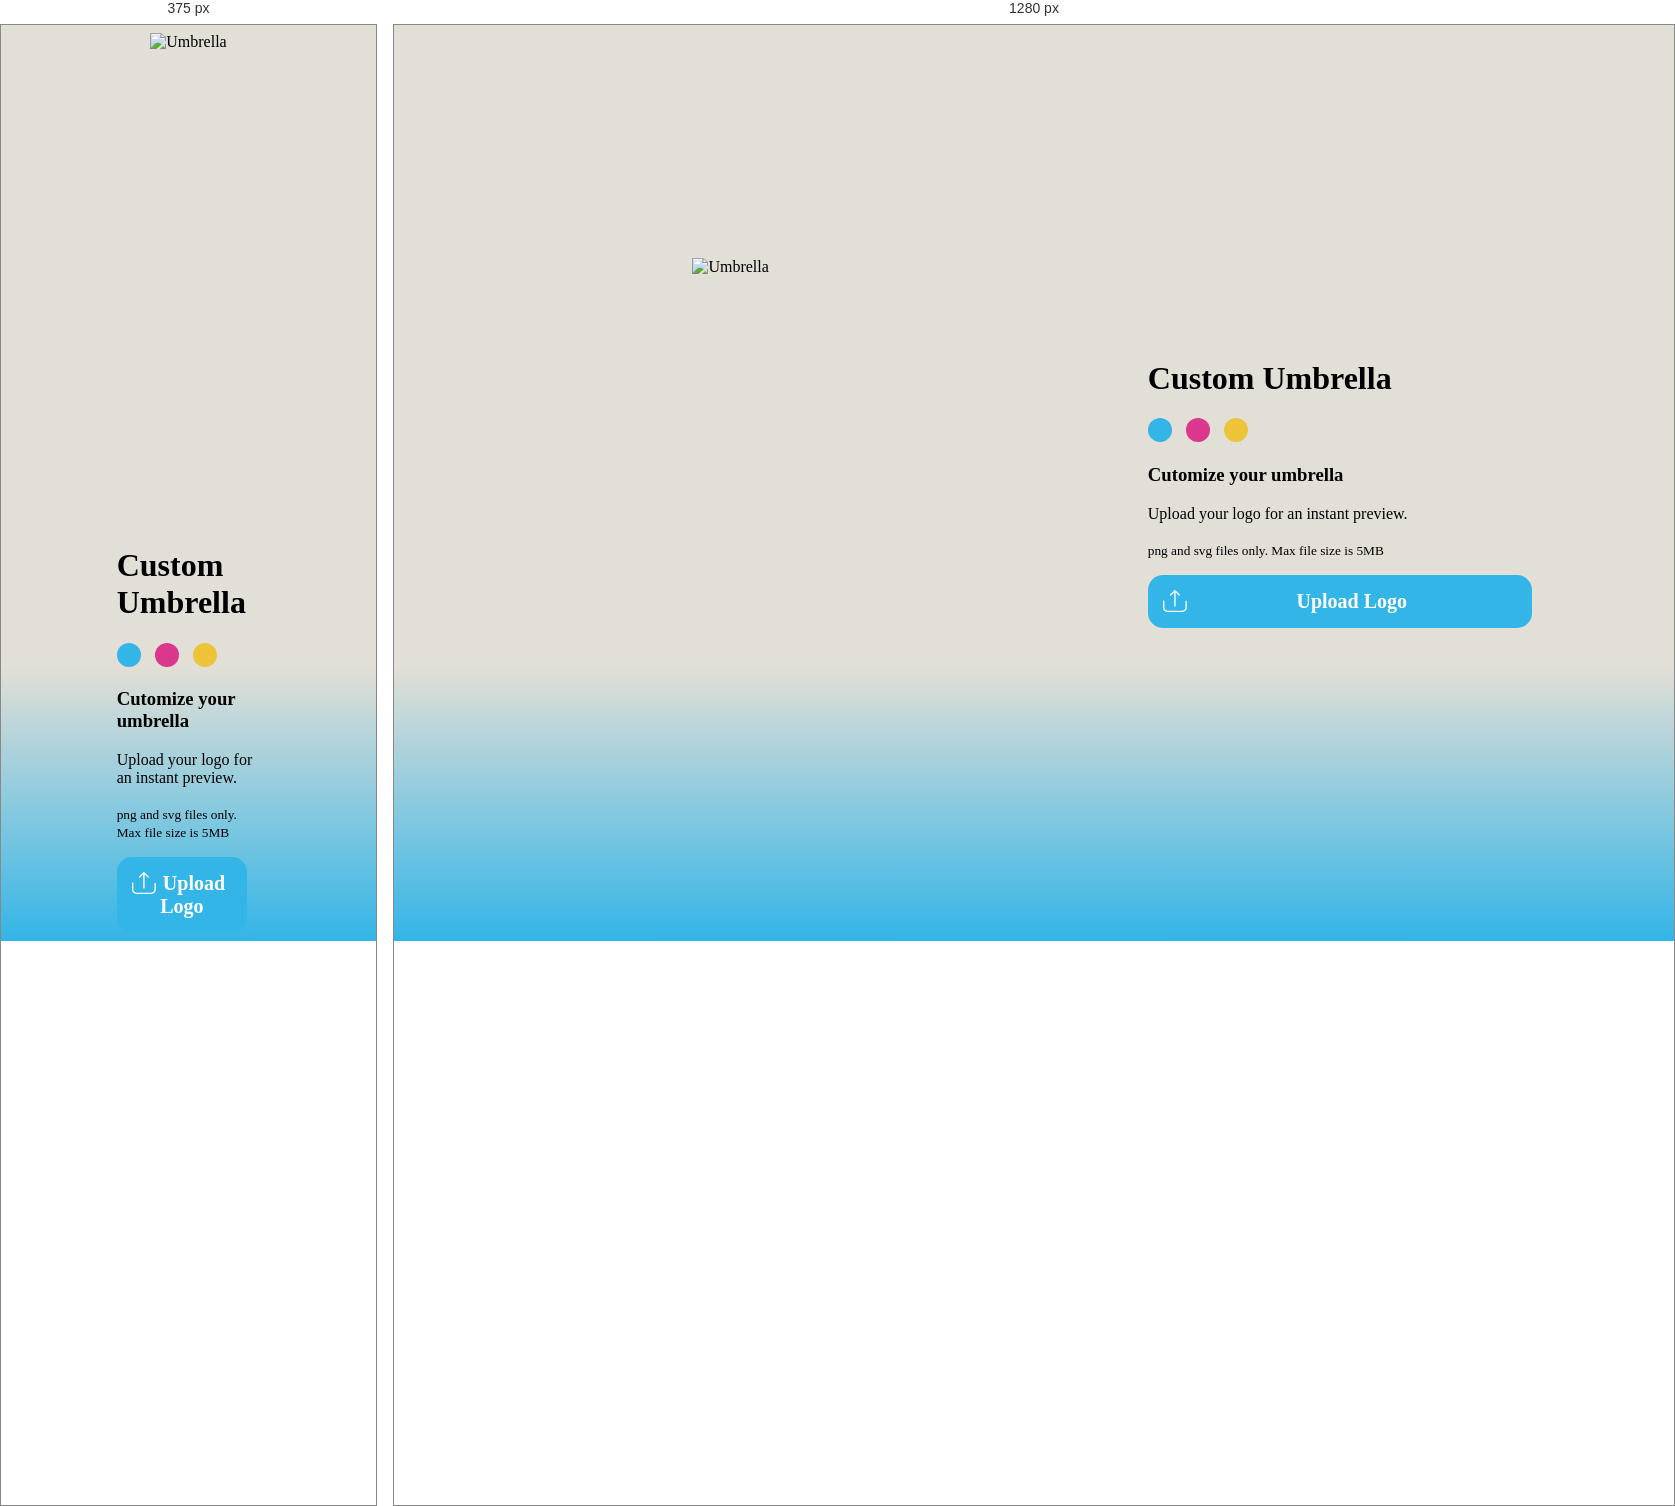
Rendered at 375 px and 1280 px, left to right.

<!-- file: index.html -->
<!DOCTYPE html>
<html lang="en">
<head>
<meta charset="UTF-8">
<meta name="viewport" content="width=device-width, initial-scale=1.0">
<title>Umbrella Customizer</title>
<link rel="stylesheet" href="style.css">
</head>
<body>
<div class="customizer">
  <div class="umbrella-preview">
    <div id="svgContainer">
        <svg id="mySVG" fill="#33b5e7" aria-hidden="true" focusable="false" role="presentation" viewBox="0 0 28.3 31.2" width="28.3" height="31.2" version="1.1" xmlns="http://www.w3.org/2000/svg"><path d="M25.1 23.6c-.3.1-.6.2-1 .2-.6.1-1.3 0-2.1.1s-1.7.3-2.6.8c-.8.5-1.4 1.1-1.9 1.6-.7.9-1.1 1.7-1.5 2.2-.2.3-.4.4-.7.6-.2.1-.4.2-.8.2v-13L26 22.9c-.3.3-.6.5-.9.7m-11.3 5.9c-.5-.1-.8-.2-1-.4-.2-.2-.5-.4-.7-.7-.3-.5-.7-1.1-1.2-1.7-.5-.7-1.1-1.3-2.1-1.9-.8-.5-1.6-.7-2.3-.8-1.1-.2-2-.1-2.7-.2l-.9-.3c-.2-.1-.4-.3-.6-.6l11.4-6.6v13.2zM1.7 21.3c0-.3.1-.6.2-1 .2-.5.6-1.1.9-1.9.3-.8.6-1.7.6-2.8v-.1c0-1.5-.6-2.6-1-3.5l-.6-1.2c-.1-.4-.2-.7-.2-1 0-.3.1-.6.2-1l11.4 6.6-11.3 6.8c-.1-.4-.2-.7-.2-.9M3.2 7.6c.3-.1.6-.2 1-.2.6-.1 1.3 0 2.1-.1.7-.2 1.6-.4 2.5-.9.8-.5 1.4-1.1 1.9-1.6.7-.9 1.1-1.7 1.5-2.2.2-.3.4-.4.7-.6.2-.1.5-.2.8-.2V15L2.3 8.3c.3-.4.6-.6.9-.7m11.3-5.9c.5 0 .8.2 1 .4.2.2.5.4.7.7.3.5.7 1.1 1.2 1.7.5.7 1.1 1.3 2.1 1.9.8.5 1.6.7 2.4.8 1.1.1 2 .1 2.7.2l.9.3c.2.1.4.3.6.6l-11.4 6.6V1.7zm12.1 8.2c0 .3-.1.6-.2 1-.2.5-.6 1.1-.9 1.9-.3.8-.6 1.7-.6 2.8v.2c0 1.5.5 2.6 1 3.5l.6 1.2c.1.4.2.7.2 1 0 .3-.1.6-.2.9l-11.4-6.6L26.3 9c.2.4.3.7.3.9m.4 7.8c-.3-.6-.5-1.3-.5-2v-.1c0-1 .4-1.8.8-2.7.2-.4.5-.8.6-1.3.2-.5.3-1 .3-1.6 0-.7-.2-1.4-.6-2.1-.5-.8-1.1-1.4-1.8-1.7-.5-.2-1-.3-1.5-.4-.7-.1-1.4-.1-2.1-.1-.7-.1-1.3-.2-1.9-.6-.6-.3-1-.7-1.4-1.2-.5-.9-.9-1.7-1.6-2.5-.3-.4-.7-.8-1.3-1-.5-.3-1.1-.4-1.9-.4-1 0-1.8.2-2.4.7-.5.3-.8.7-1.1 1.1-.4.6-.7 1.2-1.1 1.7-.4.5-.8 1-1.5 1.4-.6.4-1.2.5-1.8.6-.9.1-1.8 0-2.8.2-.5.1-1 .3-1.5.7-.5.3-.9.8-1.3 1.4C.2 8.5 0 9.3 0 10c0 .6.1 1.1.3 1.6.3.7.7 1.3 1 2 .3.6.5 1.3.5 2.1v.1c0 1.1-.4 1.8-.8 2.7-.2.4-.5.8-.6 1.3-.2.5-.3 1-.3 1.6 0 .7.2 1.4.6 2.1.5.8 1.1 1.4 1.8 1.7.5.2 1 .3 1.5.4.7.1 1.4.1 2.1.1.7.1 1.3.2 2 .6.6.3 1 .7 1.4 1.2.5.7.9 1.5 1.6 2.3.3.4.7.7 1.3 1 .5.3 1.2.4 1.9.4 1 0 1.8-.3 2.4-.7.5-.3.8-.7 1.1-1.1.4-.6.8-1.2 1.2-1.7.4-.5.8-1 1.5-1.4.6-.3 1.1-.5 1.7-.6.9-.1 1.8 0 2.8-.2.5-.1 1-.3 1.5-.6s.9-.8 1.3-1.4c.4-.7.6-1.5.6-2.1 0-.6-.1-1.1-.3-1.6-.5-.9-.8-1.5-1.1-2.1"></path></svg>
    </div>
    <img id="umbrella" src="Static/Blue umbrella.png" alt="Umbrella">
    <img id="logo-preview" src="Static/logo.png" alt="Logo Preview">
  </div>
  <div class="controls">
    <div>
        <h1>Custom Umbrella</h1>
    </div>
    <div class="color-swatches">
      <button class="color-swatch" style="background-color:#33b5e7;" onclick="changeColor('Blue','#33b5e7')"></button>
      <button class="color-swatch" style="background-color:#db378c;" onclick="changeColor('Pink','#db378c')"></button>
      <button class="color-swatch" style="background-color: #ecc339;" onclick="changeColor('Yello','#fed44e')"></button>
    </div>
    <h3>Cutomize your umbrella</h3>
    <p>
        Upload your logo for an instant preview.
        <br>
        <br>
        <small>png and svg files only. Max file size is 5MB</small>
    </p>
    <!-- <div class="upload-btn-wrapper"> -->
        <!-- <button class="btn">
                 <img src="Static/upload_icon.svg" alt="" style="margin-right: 20px;"> -->
                
            
        <!-- </button>  -->
        <!-- <svg aria-hidden="true" fill="white" focusable="false" role="presentation" viewBox="0 0 24 22" width="24" height="22" xmlns="http://www.w3.org/2000/svg" version="1.1" ><path d="M23.1505 10.7255C22.7712 10.7255 22.4677 11.0277 22.4677 11.4056V17.5919C22.4677 19.2746 21.0919 20.6398 19.4076 20.6398H4.42576C2.73638 20.6398 1.36566 19.2695 1.36566 17.5919V11.3048C1.36566 10.927 1.06218 10.6247 0.682831 10.6247C0.30348 10.6247 0 10.927 0 11.3048V17.5919C0 20.0252 1.9878 22 4.42576 22H19.4076C21.8506 22 23.8333 20.0202 23.8333 17.5919V11.4056C23.8333 11.0328 23.5299 10.7255 23.1505 10.7255Z"></path><path d="M8.05759 5.48615L11.234 2.32242V16.1209C11.234 16.4987 11.5375 16.801 11.9168 16.801C12.2962 16.801 12.5997 16.4987 12.5997 16.1209V2.32242L15.7761 5.48615C15.9076 5.61713 16.0846 5.68766 16.2566 5.68766C16.4336 5.68766 16.6056 5.62217 16.7371 5.48615C17.0052 5.21914 17.0052 4.79093 16.7371 4.52393L12.3974 0.201511C12.2709 0.0755667 12.0939 0 11.9168 0C11.7348 0 11.5628 0.070529 11.4363 0.201511L7.09656 4.52393C6.82849 4.79093 6.82849 5.21914 7.09656 5.48615C7.35958 5.74811 7.79457 5.74811 8.05759 5.48615Z"></path></svg>
        Upload Logo -->
        
        <!-- <input type="file" id="logo-upload" accept="image/*" onchange="previewLogo(event)">
      </div> -->
      <input type="file" id="logo-upload" accept="image/*" onchange=previewLogo(event)>
      <label id="myLabel" for="logo-upload">
        <svg aria-hidden="true" id="uploadSVG" fill="white" focusable="false" role="presentation" viewBox="0 0 24 22" width="24" height="22" xmlns="http://www.w3.org/2000/svg" version="1.1" ><path d="M23.1505 10.7255C22.7712 10.7255 22.4677 11.0277 22.4677 11.4056V17.5919C22.4677 19.2746 21.0919 20.6398 19.4076 20.6398H4.42576C2.73638 20.6398 1.36566 19.2695 1.36566 17.5919V11.3048C1.36566 10.927 1.06218 10.6247 0.682831 10.6247C0.30348 10.6247 0 10.927 0 11.3048V17.5919C0 20.0252 1.9878 22 4.42576 22H19.4076C21.8506 22 23.8333 20.0202 23.8333 17.5919V11.4056C23.8333 11.0328 23.5299 10.7255 23.1505 10.7255Z"></path><path d="M8.05759 5.48615L11.234 2.32242V16.1209C11.234 16.4987 11.5375 16.801 11.9168 16.801C12.2962 16.801 12.5997 16.4987 12.5997 16.1209V2.32242L15.7761 5.48615C15.9076 5.61713 16.0846 5.68766 16.2566 5.68766C16.4336 5.68766 16.6056 5.62217 16.7371 5.48615C17.0052 5.21914 17.0052 4.79093 16.7371 4.52393L12.3974 0.201511C12.2709 0.0755667 12.0939 0 11.9168 0C11.7348 0 11.5628 0.070529 11.4363 0.201511L7.09656 4.52393C6.82849 4.79093 6.82849 5.21914 7.09656 5.48615C7.35958 5.74811 7.79457 5.74811 8.05759 5.48615Z"></path></svg>
        Upload Logo
      </label>
  </div>
</div>

<script src="script.js"></script>
</body>
</html>


/* @media block from style.css */
@media only screen and (max-width: 900px) {
    .customizer {
        flex-direction: column;
    }
}